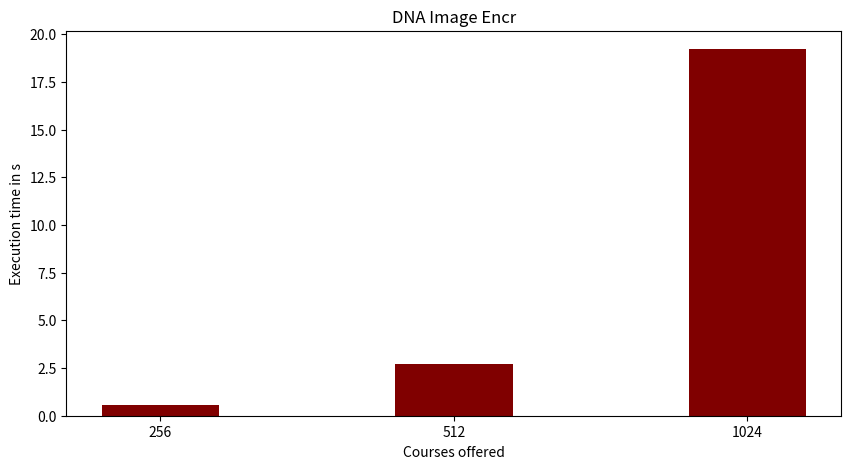

Generate this figure with matplotlib:
import numpy as np
import matplotlib.pyplot as plt
 
  
# creating the dataset
data = {'256':0.55, '512':2.69, '1024':19.22}
courses = list(data.keys())
values = list(data.values())
  
fig = plt.figure(figsize = (10, 5))
 
# creating the bar plot
plt.bar(courses, values, color ='maroon',
        width = 0.4)
 
plt.xlabel("Courses offered")
plt.ylabel("Execution time in s")
plt.title("DNA Image Encr")
plt.show()